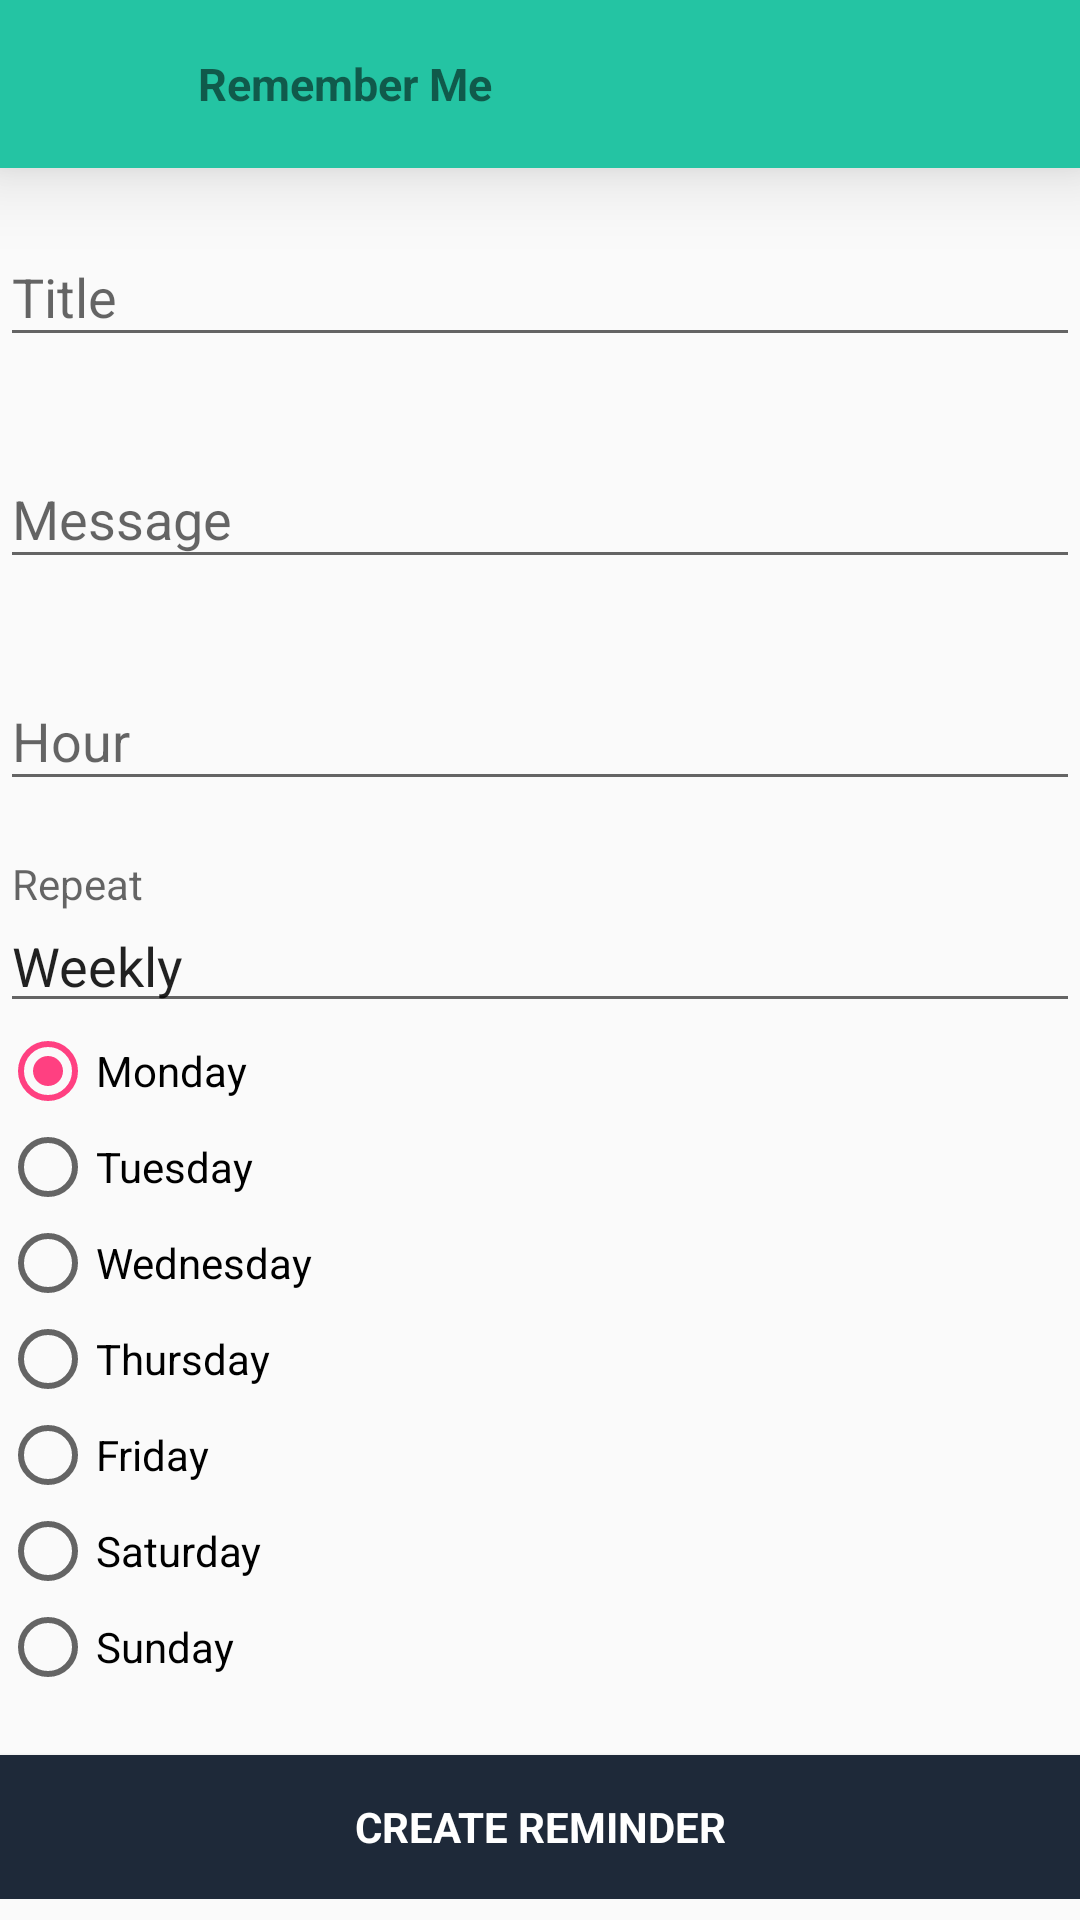

Write the Android layout XML for this screen, with the resource values it uses.
<!-- AndroidManifest.xml: application theme AppTheme -->
<!-- res/layout/activity_remember_me_weekly.xml -->
<?xml version="1.0" encoding="utf-8"?>
<android.support.design.widget.CoordinatorLayout xmlns:android="http://schemas.android.com/apk/res/android"
    xmlns:app="http://schemas.android.com/apk/res-auto"
    xmlns:tools="http://schemas.android.com/tools"
    android:layout_width="match_parent"
    android:layout_height="match_parent"
    tools:context=".activitys.RememberMeDailyActivity">

    <include android:id="@+id/miActionBar"
        layout="@layout/actionbar">
    </include>

    <ScrollView
        android:id="@+id/login_form"
        android:layout_width="match_parent"
        android:layout_height="match_parent"
        android:layout_marginTop="55dp">

        <LinearLayout
            android:id="@+id/email_login_form"
            android:layout_width="match_parent"
            android:layout_height="wrap_content"
            android:orientation="vertical">

            <android.support.design.widget.TextInputLayout
                android:layout_width="match_parent"
                android:layout_height="wrap_content"
                android:id="@+id/titleLayout"
                android:layout_marginTop="10dp"
                app:hintTextAppearance="@style/TextAppearance.AppCompat">

                <EditText
                    android:id="@+id/title"
                    android:layout_width="match_parent"
                    android:layout_height="wrap_content"
                    android:hint="@string/prompt_title"
                    android:inputType="textPersonName"
                    android:maxLines="1"
                    android:singleLine="true"
                    android:maxLength="50" />

            </android.support.design.widget.TextInputLayout>

            <android.support.design.widget.TextInputLayout
                android:layout_width="match_parent"
                android:layout_height="wrap_content"
                android:id="@+id/messageLayout"
                android:layout_marginTop="20dp"
                app:hintTextAppearance="@style/TextAppearance.AppCompat">

                <EditText
                    android:id="@+id/message"
                    android:layout_width="match_parent"
                    android:layout_height="wrap_content"
                    android:hint="@string/prompt_message"
                    android:inputType="textMultiLine"
                    android:maxLines="5"
                    android:singleLine="false" />

            </android.support.design.widget.TextInputLayout>

            <android.support.design.widget.TextInputLayout
                android:layout_width="match_parent"
                android:layout_height="wrap_content"
                android:id="@+id/hourLayout"
                android:layout_marginTop="20dp"
                app:hintTextAppearance="@style/TextAppearance.AppCompat">

                <EditText
                    android:id="@+id/hour"
                    android:hint="@string/prompt_hour"
                    android:layout_width="match_parent"
                    android:layout_height="wrap_content"
                    android:inputType="date"
                    android:focusable="false"
                    android:clickable="true"
                    android:maxLines="1" />
            </android.support.design.widget.TextInputLayout>

            <android.support.design.widget.TextInputLayout
                android:layout_width="match_parent"
                android:layout_height="wrap_content"
                android:id="@+id/repetitionLayout"
                android:layout_marginTop="20dp"
                app:hintTextAppearance="@style/TextAppearance.AppCompat">

                <EditText
                    android:id="@+id/repetition"
                    android:hint="@string/prompt_repeat"
                    android:layout_width="match_parent"
                    android:layout_height="wrap_content"
                    android:inputType="date"
                    android:focusable="false"
                    android:clickable="false"
                    android:text="@string/title_tab_repeat_weekly"
                    android:maxLines="1" />
            </android.support.design.widget.TextInputLayout>

            <RadioGroup
                android:id="@+id/radioWeek"
                android:layout_width="wrap_content"
                android:layout_height="wrap_content" >

                <RadioButton android:id="@+id/radio_mon"
                    android:layout_width="wrap_content"
                    android:layout_height="wrap_content"
                    android:text="@string/title_chek_mon"
                    android:checked="true"/>

                <RadioButton android:id="@+id/radio_tue"
                    android:layout_width="wrap_content"
                    android:layout_height="wrap_content"
                    android:text="@string/title_chek_tue"/>

                <RadioButton android:id="@+id/radio_wed"
                    android:layout_width="wrap_content"
                    android:layout_height="wrap_content"
                    android:text="@string/title_chek_wed" />

                <RadioButton android:id="@+id/radio_thu"
                    android:layout_width="wrap_content"
                    android:layout_height="wrap_content"
                    android:text="@string/title_chek_thu" />

                <RadioButton android:id="@+id/radio_fri"
                    android:layout_width="wrap_content"
                    android:layout_height="wrap_content"
                    android:text="@string/title_chek_fri" />

                <RadioButton android:id="@+id/radio_sat"
                    android:layout_width="wrap_content"
                    android:layout_height="wrap_content"
                    android:text="@string/title_chek_sat" />

                <RadioButton android:id="@+id/radio_sun"
                    android:layout_width="wrap_content"
                    android:layout_height="wrap_content"
                    android:text="@string/title_chek_sun" />

            </RadioGroup>

            <Button
                android:id="@+id/reminder_create_button"
                style="?android:textAppearanceSmall"
                android:layout_width="match_parent"
                android:layout_height="wrap_content"
                android:layout_marginTop="20dp"
                android:text="@string/action_create_reminder"
                android:textStyle="bold"
                android:background="@color/colorPrimaryDark"
                android:textColor="@android:color/white"/>

        </LinearLayout>
    </ScrollView>

    <ProgressBar
        android:id="@+id/loading_progress"
        style="?android:attr/progressBarStyleLarge"
        android:layout_width="wrap_content"
        android:layout_height="wrap_content"
        android:layout_marginBottom="8dp"
        android:layout_gravity="bottom|center_horizontal"
        android:visibility="gone"/>

</android.support.design.widget.CoordinatorLayout>
<!-- res/layout/actionbar.xml (included above) -->
<?xml version="1.0" encoding="utf-8"?>
<android.support.v7.widget.Toolbar xmlns:android="http://schemas.android.com/apk/res/android"
    xmlns:app="http://schemas.android.com/apk/res-auto"
    android:id="@+id/miActionBar"
    android:layout_width="match_parent"
    android:layout_height="?android:attr/actionBarSize"
    android:background="@color/colorPrimary"
    android:elevation="@dimen/activity_vertical_margin"
    android:theme="@style/ThemeOverlay.AppCompat.ActionBar"
    app:popupTheme="@style/ThemeOverlay.AppCompat.Light"
    android:paddingRight="@dimen/activity_horizontal_margin"
    android:paddingLeft="@dimen/activity_horizontal_margin">

    <ImageView
        android:id="@+id/footprintActionBar"
        android:layout_width="50dp"
        android:layout_height="match_parent"
        app:srcCompat="@drawable/logo2" />

    <TextView
        android:id="@+id/tvAppName"
        android:layout_width="wrap_content"
        android:layout_height="wrap_content"
        android:text="@string/app_name"
        android:textStyle="bold"
        android:textSize="@dimen/activity_sub_tittle_text_size" />

</android.support.v7.widget.Toolbar>
<!-- resources referenced by this layout -->
<resources>
  <color name="colorPrimary">#24c4a3</color>
  <color name="colorPrimaryDark">#1e2939</color>
  <dimen name="activity_horizontal_margin">16dp</dimen>
  <dimen name="activity_sub_tittle_text_size">15dp</dimen>
  <dimen name="activity_vertical_margin">16dp</dimen>
  <!-- drawable logo2: png bitmap (drawable-hdpi, 77380 bytes) -->
  <string name="action_create_reminder">Create Reminder</string>
  <string name="app_name">Remember Me</string>
  <string name="prompt_hour">Hour</string>
  <string name="prompt_message">Message</string>
  <string name="prompt_repeat">Repeat</string>
  <string name="prompt_title">Title</string>
  <string name="title_chek_fri">Friday</string>
  <string name="title_chek_mon">Monday</string>
  <string name="title_chek_sat">Saturday</string>
  <string name="title_chek_sun">Sunday</string>
  <string name="title_chek_thu">Thursday</string>
  <string name="title_chek_tue">Tuesday</string>
  <string name="title_chek_wed">Wednesday</string>
  <string name="title_tab_repeat_weekly">Weekly</string>
  <style name="AppTheme" parent="Theme.AppCompat.Light.DarkActionBar">
          
          <item name="colorPrimary">@color/colorPrimary</item>
          <item name="colorPrimaryDark">@color/colorPrimaryDark</item>
          <item name="colorAccent">@color/colorAccent</item>
  
          <item name="windowActionBar">false</item>
          <item name="windowNoTitle">true</item>
  
      </style>
  <color name="colorAccent">#FF4081</color>
</resources>
